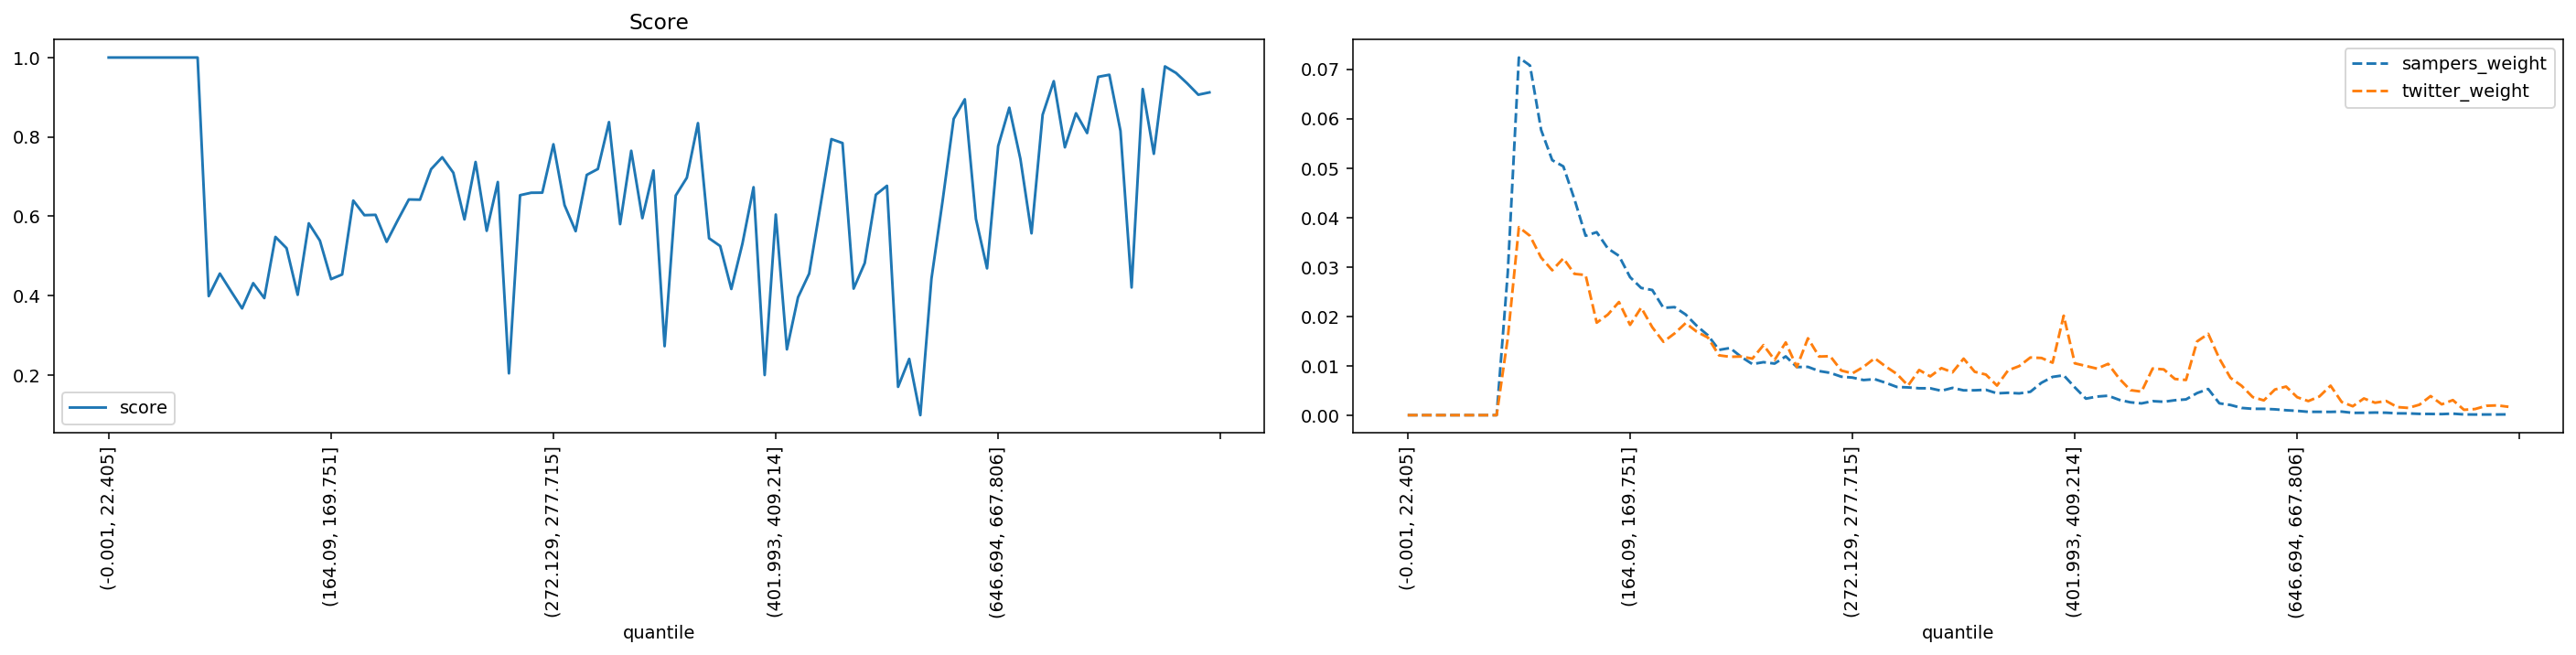

Data behind this chart, as committed beside it:
quantile, score, sampers_weight, twitter_weight
(-0.001, 22.405], 1.0, 0.0, 0.0
(22.405, 35.395], 1.0, 0.0, 0.0
(35.395, 46.554], 1.0, 0.0, 0.0
(46.554, 56.061], 1.0, 0.0, 0.0
(56.061, 64.93], 1.0, 0.0, 0.0
(64.93, 73.165], 1.0, 0.0, 0.0
(73.165, 80.94], 1.0, 0.0, 0.0
(80.94, 88.329], 1.0, 0.0, 0.0
(88.329, 95.338], 1.0, 0.0, 0.0
(95.338, 102.07], 0.3987, 0.02881, 0.01559
(102.07, 108.851], 0.4555, 0.07236, 0.03804
(108.851, 115.402], 0.4113, 0.07075, 0.03628
(115.402, 121.788], 0.3677, 0.05771, 0.03188
(121.788, 128.103], 0.4313, 0.05159, 0.02931
(128.103, 134.5], 0.3936, 0.05033, 0.03173
(134.5, 140.658], 0.5479, 0.04368, 0.02859
(140.658, 146.534], 0.5195, 0.0363, 0.02835
(146.534, 152.416], 0.4019, 0.03702, 0.01871
(152.416, 158.282], 0.5821, 0.03373, 0.02034
(158.282, 164.09], 0.5384, 0.03224, 0.02289
(164.09, 169.751], 0.4415, 0.02792, 0.01827
(169.751, 175.259], 0.4532, 0.02574, 0.02176
(175.259, 180.935], 0.6395, 0.02531, 0.01778
(180.935, 186.282], 0.6027, 0.02171, 0.01484
(186.282, 191.76], 0.6035, 0.02186, 0.01653
(191.76, 197.086], 0.5354, 0.02036, 0.01863
(197.086, 202.626], 0.59, 0.01807, 0.01689
(202.626, 207.999], 0.6422, 0.01616, 0.0157
(207.999, 213.47], 0.6417, 0.0132, 0.0121
(213.47, 218.954], 0.7186, 0.01359, 0.01181
(218.954, 224.269], 0.7487, 0.01178, 0.01187
(224.269, 229.603], 0.7096, 0.01033, 0.01144
(229.603, 234.752], 0.592, 0.01072, 0.01417
(234.752, 239.974], 0.7368, 0.01043, 0.01116
(239.974, 245.254], 0.5632, 0.01189, 0.01471
(245.254, 250.51], 0.6863, 0.009735, 0.009724
(250.51, 255.844], 0.204, 0.009768, 0.01556
(255.844, 261.162], 0.653, 0.008921, 0.01185
(261.162, 266.661], 0.6592, 0.008557, 0.01194
(266.661, 272.129], 0.6594, 0.007782, 0.009021
(272.129, 277.715], 0.7813, 0.0076, 0.008462
(277.715, 283.342], 0.6281, 0.007103, 0.009771
(283.342, 289.14], 0.5624, 0.007285, 0.01152
(289.14, 295.075], 0.7041, 0.006542, 0.009831
(295.075, 301.331], 0.7191, 0.005703, 0.008331
(301.331, 307.68], 0.8373, 0.005613, 0.005975
(307.68, 313.891], 0.5801, 0.005442, 0.00914
(313.891, 320.547], 0.765, 0.005435, 0.007843
(320.547, 326.988], 0.5951, 0.004934, 0.009521
(326.988, 333.082], 0.7153, 0.005519, 0.008664
(333.082, 339.529], 0.2724, 0.005021, 0.01144
(339.529, 346.178], 0.6522, 0.005034, 0.008771
(346.178, 352.733], 0.697, 0.005131, 0.008212
(352.733, 359.7], 0.8347, 0.004414, 0.005986
(359.7, 366.652], 0.5444, 0.004521, 0.009069
(366.652, 373.677], 0.5248, 0.004402, 0.009926
(373.677, 380.777], 0.4166, 0.004726, 0.01166
(380.777, 387.825], 0.5309, 0.006555, 0.01157
(387.825, 394.882], 0.6732, 0.007741, 0.01062
(394.882, 401.993], 0.1998, 0.008068, 0.02013
... 40 more rows
